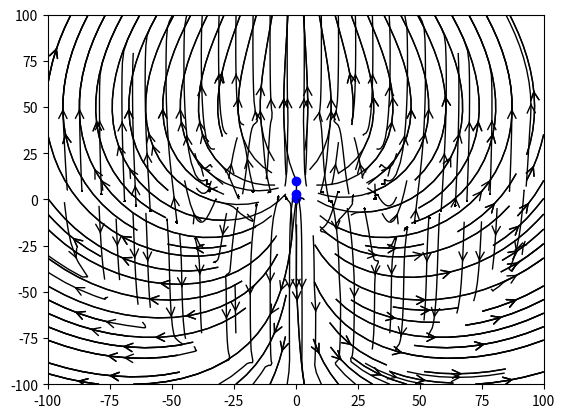

Reproduce this figure in Python.
import numpy as np
import matplotlib.pyplot as plt
import time

def malha():
    m = np.zeros((201,201,2), dtype= 'int')
    for i in range(201):
        for j in range(201):
            m[i][j] = np.array([i-100,j-100])
    return m

tempo = (0.0,30.0,100)

#chute inicial para o tempo retardado
def chute0():
    return 0.0 

def tolerancia():
    return 0.001

#fazemos unidades com q=c=1.
#amplitude do movimento
def amplitude():
    return 10.0

#frequencia angular
def omega():
    return 0.05

#PS: para termos sempre v<c devemos ter omega*amplitude < c=1


#posicao da carga em funcao do tempo
def pos_carga(t):
    b = amplitude()
    w = omega()
    
    x=0.0
    z = b*np.cos(w*t)
    
    r = np.array([x,z])
    return r
    
#velocidade da carga
def vel_carga(t):
    b = amplitude()
    w = omega()
    
    vx = 0.0
    vz = -b*w*np.sin(w*t)
    
    v = np.array([vx,vz])
    return v

#calcula a funcao f(t_ret) da qual queremos as raizes
def f(r,t,t_ret):
    dist = np.sqrt( np.sum((r-pos_carga(t_ret))**2 ) )
    fun = t - t_ret - dist
    return fun
    
#calcula a derivada da funcao f(t_ret) da qual queremos as raizes
def df(r,t,t_ret):
    dist = np.sqrt( np.sum((r-pos_carga(t_ret))**2 ) )
    dfun = np.sum( (r-pos_carga(t_ret))*vel_carga(t_ret) )/dist - 1
    return dfun
    

#calcula o tempo retardado para um dado ponto (x,z,t)
def tempo_retardado(r,t, chute):
    tol = tolerancia()
    efe = f(r,t,chute)
    while efe > tol:
        chute = chute - f(r,t,chute)/df(r,t,chute)
        efe = f(r,t,chute)
    return chute    
    
#calcula o campo eletrico para um dado instante de tempo
def campo_eletrico(t):
    ponto = malha()
    campo = np.zeros((201,201,2), dtype= 'float')
    
    w = omega()
    
    chute = chute0() #chute inicial para t_ret
    for i in range(101,200):
        for j in range(0,200):
            t_ret = tempo_retardado(ponto[i][j], t, chute)
            
            r = ponto[i][j]
            dR = r - pos_carga(t_ret) #separacao no tempo retardado
            dist = np.sum(dR**2)     #distancia ao tempo retardado
            v = vel_carga(t_ret)     #velocidade no tempo retardado
            a = -w**2*(r-dR)         #aceleracao no tempo retardado
                        
            u = dR/dist - v
            
            #calcula o campo por aquela formula dado o tempo retardado. Eu uso alguma peculiaridades do nosso sistema (movimento unidimensional no eixo z "[1]" pra otimizar umas contas, abrindo umas componentes explicitamente) 
            campo[i][j] = ( (1-v[1]**2)*u*dist + np.array([dR[1],-dR[0]])*a[1]*r[0] )/np.sum(dR*u)**3
            
            campo[200-i][j][0] = -campo[i][j][0]
            campo[200-i][j][1] = campo[i][j][1]
    
    return campo 
    
t = 0.0    
t0 = time.time()
field = campo_eletrico(t)
tf = time.time()

print("tempo =", tf-t0) #tempo pra calcular em 1 instante

x = np.arange(-100,101)
z = np.arange(-100,101)

for t in tempo:
    
    print(t)
    
    field = campo_eletrico(1.0*t)

    electric_x = np.transpose(field[:,:,0])
    electric_z = np.transpose(field[:,:,1])

    plt.streamplot(x,z , electric_x, electric_z, color='black', linewidth=1, cmap=plt.cm.inferno, 
                      density=1, arrowstyle='->', arrowsize=1.5)
    x_charge, z_charge = pos_carga(t)
    plt.xlim(-100,100)
    plt.ylim(-100,100)
    plt.plot(x_charge, z_charge, 'bo')
    #plt.set_aspect('equal')
    plt.show()












